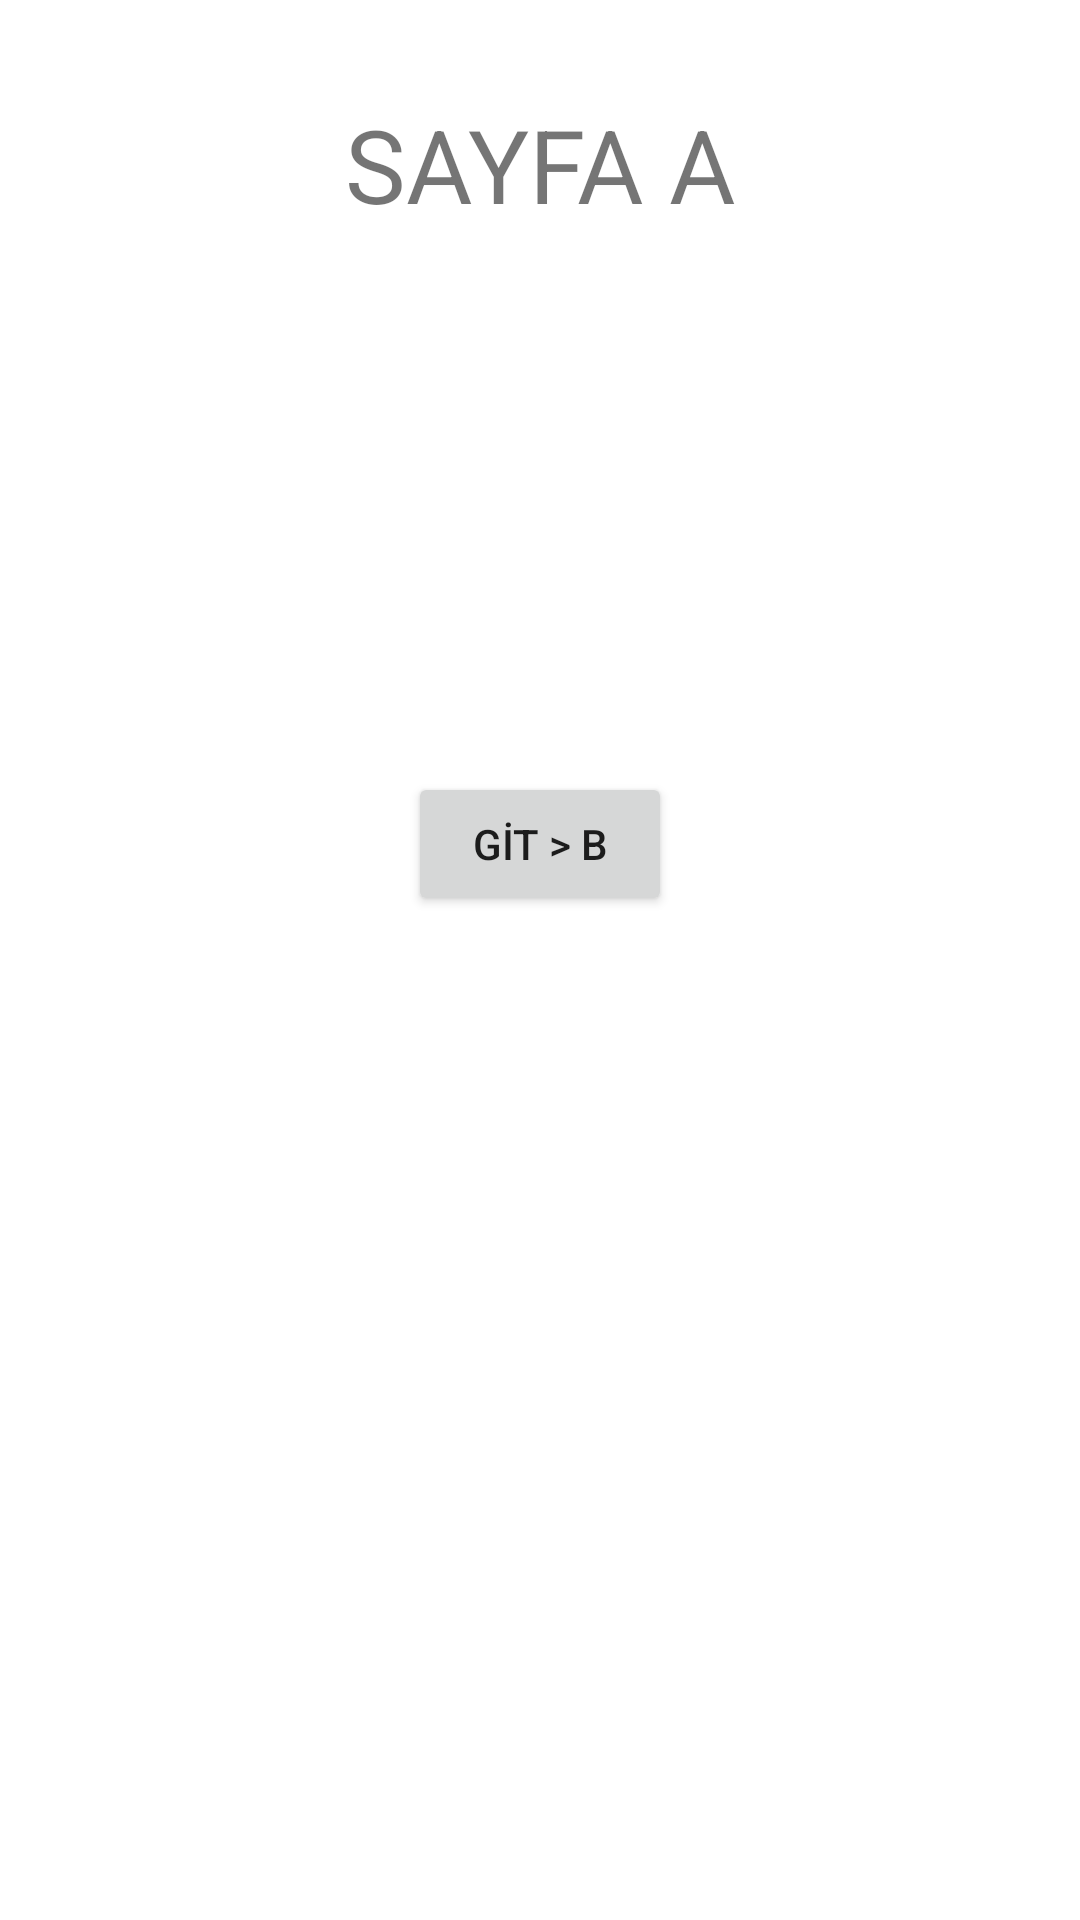

Layout XML and referenced resources for this Android screen:
<!-- AndroidManifest.xml: application theme Theme.NavigationComponentAssignment -->
<!-- res/layout/fragment_sayfa_a.xml -->
<?xml version="1.0" encoding="utf-8"?>
<androidx.constraintlayout.widget.ConstraintLayout xmlns:android="http://schemas.android.com/apk/res/android"
    xmlns:app="http://schemas.android.com/apk/res-auto"
    xmlns:tools="http://schemas.android.com/tools"
    android:layout_width="match_parent"
    android:layout_height="match_parent"
    tools:context=".SayfaAFragment">

    <TextView
        android:id="@+id/textView2"
        android:layout_width="wrap_content"
        android:layout_height="wrap_content"
        android:layout_marginTop="32dp"
        android:text="SAYFA A"
        android:textSize="34sp"
        app:layout_constraintEnd_toEndOf="parent"
        app:layout_constraintHorizontal_bias="0.5"
        app:layout_constraintStart_toStartOf="parent"
        app:layout_constraintTop_toTopOf="parent" />

    <Button
        android:id="@+id/buttonGitB"
        android:layout_width="wrap_content"
        android:layout_height="wrap_content"
        android:layout_marginTop="180dp"
        android:text="GİT > B"
        app:layout_constraintEnd_toEndOf="parent"
        app:layout_constraintHorizontal_bias="0.5"
        app:layout_constraintStart_toStartOf="parent"
        app:layout_constraintTop_toBottomOf="@+id/textView2" />
</androidx.constraintlayout.widget.ConstraintLayout>
<!-- resources referenced by this layout -->
<resources>
  <style name="Theme.NavigationComponentAssignment" parent="Theme.MaterialComponents.DayNight.DarkActionBar">
          
          <item name="colorPrimary">@color/purple_500</item>
          <item name="colorPrimaryVariant">@color/purple_700</item>
          <item name="colorOnPrimary">@color/white</item>
          
          <item name="colorSecondary">@color/teal_200</item>
          <item name="colorSecondaryVariant">@color/teal_700</item>
          <item name="colorOnSecondary">@color/black</item>
          
          <item name="android:statusBarColor" tools:targetApi="l">?attr/colorPrimaryVariant</item>
          
      </style>
  <!-- not gathered from this repository: default colours our renderer supplied (Android Studio template values) -->
  <color name="purple_500">#FF6200EE</color>
  <color name="purple_700">#FF3700B3</color>
  <color name="teal_200">#FF03DAC5</color>
  <color name="teal_700">#FF018786</color>
  <color name="black">#FF000000</color>
  <color name="white">#FFFFFFFF</color>
</resources>
